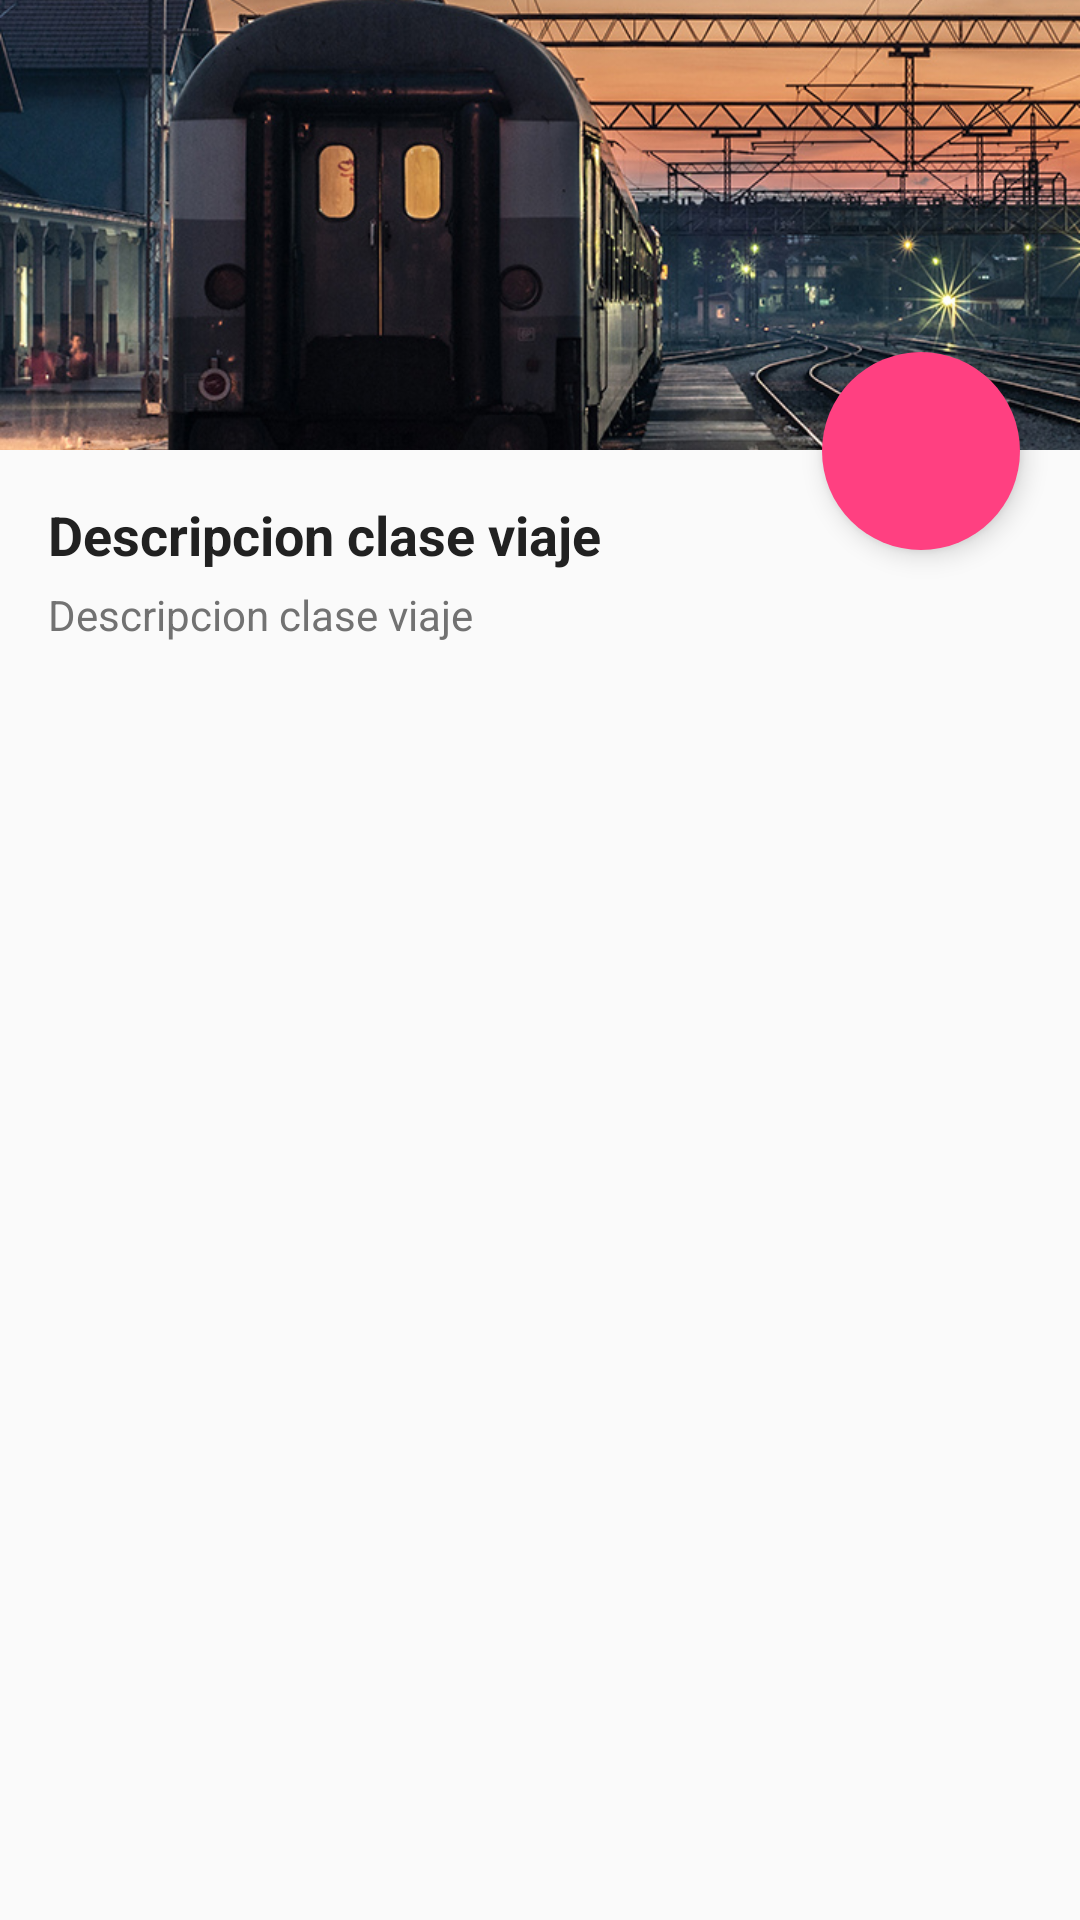

Write the Android layout XML for this screen, with the resource values it uses.
<!-- AndroidManifest.xml: application theme AppTheme -->
<!-- res/layout/activity_claseviaje_view_fragment.xml -->
<ScrollView xmlns:android="http://schemas.android.com/apk/res/android"
    xmlns:tools="http://schemas.android.com/tools"
    tools:context="org.institutoserpis.ejerciciodbcebe.ViajeActivity"
    android:layout_width="match_parent"
    android:layout_height="match_parent"
    android:layout_marginTop="?attr/actionBarSize">
    <RelativeLayout
        android:layout_width="match_parent"
        android:layout_height="match_parent">
        <RelativeLayout
            android:layout_width="match_parent"
            android:layout_height="150dp"
            android:elevation="5dp"
            android:id="@+id/nav">
            <ImageView
                android:layout_width="match_parent"
                android:layout_height="wrap_content"
                android:src="@drawable/fondotren"
                android:id="@+id/imageViewFoto"
                android:scaleType="centerCrop" />

        </RelativeLayout>

        <LinearLayout
            android:orientation="vertical"
            android:layout_width="match_parent"
            android:layout_height="wrap_content"
            android:padding="16dp"
            android:layout_below="@id/nav">

            <LinearLayout
                android:orientation="vertical"
                android:layout_width="match_parent"
                android:layout_height="wrap_content">
                <TextView
                    android:layout_width="wrap_content"
                    android:layout_height="wrap_content"
                    android:text="Descripcion clase viaje"
                    android:textColor="#212121"
                    android:textSize="@dimen/abc_text_size_medium_material"
                    android:textStyle="bold"
                    android:paddingBottom="5dp"/>

                <TextView
                    android:layout_width="wrap_content"
                    android:layout_height="wrap_content"
                    android:text="Descripcion clase viaje"
                    android:textColor="#727272"
                    android:id="@+id/textViewDescripcion"
                    android:textSize="@dimen/abc_text_size_small_material" />
            </LinearLayout>

        </LinearLayout>

        <ImageButton
            android:layout_width="66dp"
            android:layout_height="66dp"
            android:background="@drawable/circle"
            android:src="@drawable/ic_mode_edit_white_36dp"
            android:id="@+id/imageButton"
            android:layout_marginRight="20dp"
            android:elevation="5dp"
            android:layout_marginTop="-33dp"
            android:layout_alignParentRight="true"
            android:layout_below="@id/nav" />
    </RelativeLayout>
</ScrollView>
<!-- resources referenced by this layout -->
<resources>
  <!-- drawable circle (drawable) -->
  <?xml version="1.0" encoding="utf-8"?>
  <shape
      xmlns:android="http://schemas.android.com/apk/res/android"
      android:shape="oval">
  
      <solid
          android:color="@color/colorAccentPink"/>
  
      <size
          android:width="120dp"
          android:height="120dp"/>
  </shape>
  <!-- drawable fondotren: jpg bitmap (drawable, 370030 bytes) -->
  <style name="AppTheme" parent="Theme.AppCompat.Light.DarkActionBar">
          <item name="colorPrimary">@color/colorPrimaryIndigo</item>
          <item name="colorPrimaryDark">@color/colorPrimaryDarkIndigo</item>
          <item name="colorAccent">@color/colorAccentPink</item>
  
          <item name="colorButtonNormal">@color/colorAccentPink</item>
      </style>
  <color name="colorAccentPink">#FF4081</color>
  <color name="colorPrimaryIndigo">#3F51B5</color>
  <color name="colorPrimaryDarkIndigo">#303F9F</color>
</resources>
